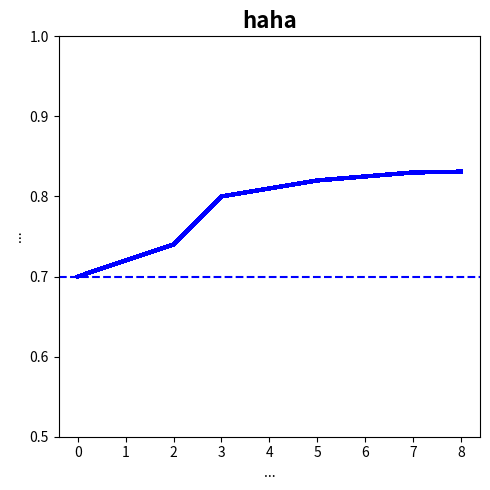

Write Python code to recreate this figure. (Note: this script raises an exception after producing the figure.)
# -*- coding: utf-8 -*-
"""
Created on Thu Oct 12 00:30:12 2017

[redacted]
"""

import numpy as np
import matplotlib.pylab as plt

arr = np.array([[0, 0.7], [1, 0.72], [2, 0.74], [3, 0.8], [4, 0.81], [5, 0.82], [6, 0.825], [7, 0.83], [8, 0.831]])
title = "haha"
xlab = "..."
ylab = "..."
savename = "/home/<user>/Desktop/bleh.svg"
arr2=None
vline=None
hline1=0.7
hline2=None
IS_CI=True

print("Plotting " + title)
        
#fig, ax = plt.subplots() 
#plt.subplots() 
plt.figure(figsize=(5, 5))

plt.plot(arr[:,0], arr[:,1], color='b', linewidth=2.5, aa=False)
if arr2 is not None:
    plt.plot(arr[:,0], arr2, color='r', linewidth=2.5, aa=False)
if vline is not None:
    #plt.axvline(x=vline, linewidth=1.5, color='k', linestyle='--')
    pass
if hline1 is not None:
    plt.axhline(y=hline1, linewidth=1.5, color='b', linestyle='--')
if hline2 is not None:
    plt.axhline(y=hline2, linewidth=1.5, color='r', linestyle='--')
if IS_CI:
    #plt.ylim(ymax=1)
    plt.ylim(ymin=0.5, ymax=1)
    #plt.axhline(y=0.5, linewidth=1.5, color='k', linestyle='--')

plt.title(title, fontsize =16, fontweight ='bold')
plt.xlabel(xlab)
plt.ylabel(ylab)       
plt.tight_layout()        

#ax.axis('equal')
#ax.set_aspect('box')
#ax.set_aspect('equal')        
#plt.figaspect(1.0)
#plt.tight_layout()        
#ax.imshow(ax, aspect='auto') 
#ax.set_aspect(1.0)

plt.savefig(savename)
plt.close()
